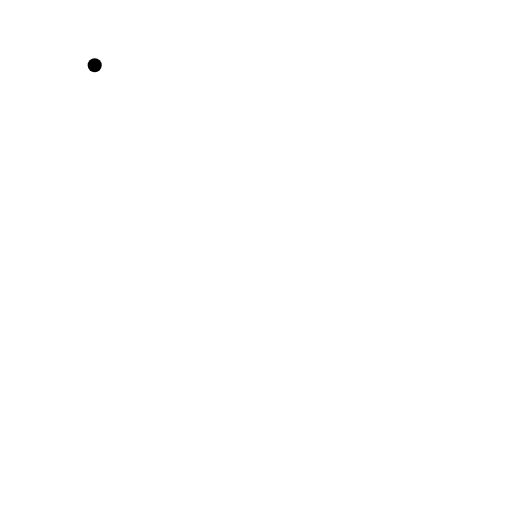
t = 0.00 s
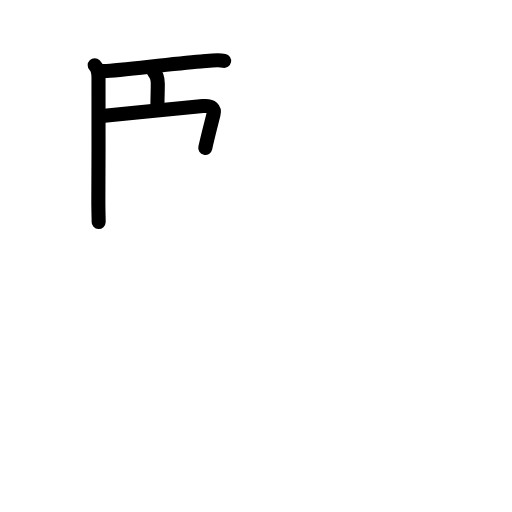
t = 3.42 s
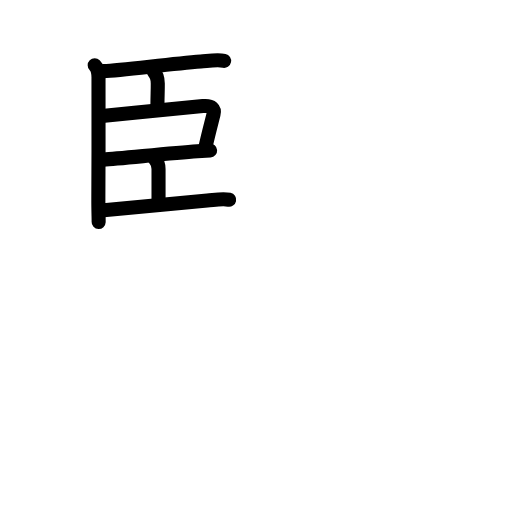
t = 6.88 s
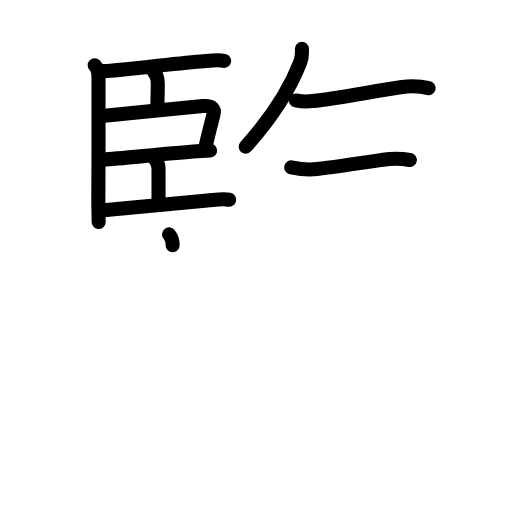
t = 10.25 s
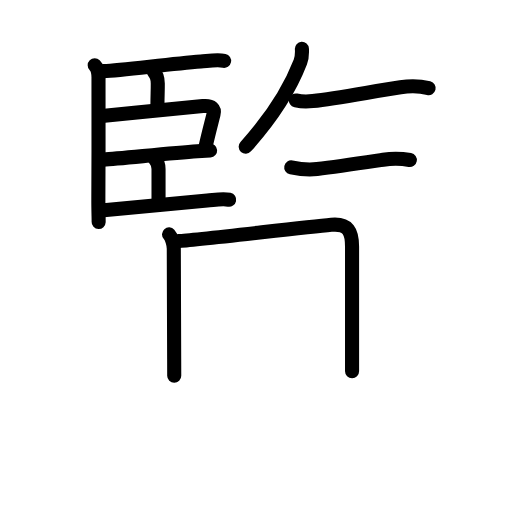
t = 11.94 s
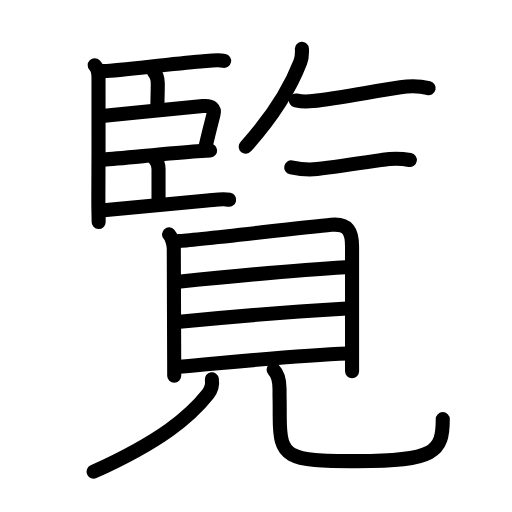
t = 17.00 s

The animated SVG that drew these frames (rendered in a browser with its animation timeline set to each time). Animation: 56 SMIL elements (animate=56); one cycle of 17.00 s.

<?xml version="1.0" encoding="UTF-8"?>
<!--
AniKanjiVG is licensed by CC-BY-SA Paul C. Sommerhoff (https://bitbucket.org/sommerhoff/anikanjivg).
AniKanjiVG uses KanjiVG which is licensed by CC-BY-SA Ulrich Apel (http://kanjivg.tagaini.net).
See also http://creativecommons.org/licenses/by-sa/3.0/
-->
<svg xmlns:kvg='http://kanjivg.tagaini.net' xmlns='http://www.w3.org/2000/svg' width='109' height='109' viewBox='0 0 109 109' style='fill:none;stroke:#000000;stroke-width:3;stroke-linecap:round;stroke-linejoin:round;' id="kvg:kanji_089a7"><g id="kvg:089a7" kvg:element="覧"><g id="kvg:089a7-g1" kvg:position="top" kvg:phon="監T"><g id="kvg:089a7-g2" kvg:element="臣" kvg:position="left"><path id="kvg:089a7-s1" kvg:type="㇑" d="M20.16,13.89c0.66,0.66,0.81,1.61,0.81,2.57c0,0.33,0.03,16.91-0.03,25.8c-0.02,2.44,0.08,4.46,0.06,5"><animate attributeName="d" begin="0.0s" dur="0.3333333333333333s" from="M20.16,13.89C20.16,13.89,20.16,13.89,20.16,13.89" to="M20.16,13.89c0.66,0.66,0.81,1.61,0.81,2.57" />
<animate attributeName="d" begin="0.3333333333333333s" dur="0.3333333333333333s" from="M20.16,13.89c0.66,0.66,0.81,1.61,0.81,2.57c0,0,0,0,0,0,0" to="M20.16,13.89c0.66,0.66,0.81,1.61,0.81,2.57c0,0.33,0.03,16.91-0.03,25.8" />
<animate attributeName="d" begin="0.6666666666666666s" dur="0.3333333333333333s" from="M20.16,13.89c0.66,0.66,0.81,1.61,0.81,2.57c0,0.33,0.03,16.91-0.03,25.8c0,0,0,0,0,0,0" to="M20.16,13.89c0.66,0.66,0.81,1.61,0.81,2.57c0,0.33,0.03,16.91-0.03,25.8c-0.02,2.44,0.08,4.46,0.06,5" />
</path>
<path id="kvg:089a7-s2" kvg:type="㇐b" d="M22.07,15.15c3.88-0.13,13.67-1.5,20.68-2.04c1.55-0.12,3.43-0.48,4.96-0.16"><animate attributeName="d" begin="1.0s" dur="0.5s" from="M22.07,15.15C22.07,15.15,22.07,15.15,22.07,15.15" to="M22.07,15.15c3.88-0.13,13.67-1.5,20.68-2.04" />
<animate attributeName="d" begin="1.5s" dur="0.5s" from="M22.07,15.15c3.88-0.13,13.67-1.5,20.68-2.04c0,0,0,0,0,0,0" to="M22.07,15.15c3.88-0.13,13.67-1.5,20.68-2.04c1.55-0.12,3.43-0.48,4.96-0.16" />
<animate attributeName="d" begin="0s" dur="1.0s" from="M-100,-100" to="M-100,-100" />
</path>
<path id="kvg:089a7-s3" kvg:type="㇑a" d="M32.73,15.28c0.68,0.68,0.86,1.65,0.86,2.5c0.01,1.8-0.07,2.46-0.07,4.5"><animate attributeName="d" begin="2.0s" dur="0.5s" from="M32.73,15.28C32.73,15.28,32.73,15.28,32.73,15.28" to="M32.73,15.28c0.68,0.68,0.86,1.65,0.86,2.5" />
<animate attributeName="d" begin="2.5s" dur="0.5s" from="M32.73,15.28c0.68,0.68,0.86,1.65,0.86,2.5c0,0,0,0,0,0,0" to="M32.73,15.28c0.68,0.68,0.86,1.65,0.86,2.5c0.01,1.8-0.07,2.46-0.07,4.5" />
<animate attributeName="d" begin="0s" dur="2.0s" from="M-100,-100" to="M-100,-100" />
</path>
<path id="kvg:089a7-s4" kvg:type="㇕b" d="M22.25,24.62c7.12-0.74,15.99-1.52,20.93-2.03c2-0.21,2.56,0.63,2.28,1.72c-0.5,1.98-1.25,4.81-1.76,7.19"><animate attributeName="d" begin="3.0s" dur="0.3333333333333333s" from="M22.25,24.62C22.25,24.62,22.25,24.62,22.25,24.62" to="M22.25,24.62c7.12-0.74,15.99-1.52,20.93-2.03" />
<animate attributeName="d" begin="3.3333333333333335s" dur="0.3333333333333333s" from="M22.25,24.62c7.12-0.74,15.99-1.52,20.93-2.03c0,0,0,0,0,0,0" to="M22.25,24.62c7.12-0.74,15.99-1.52,20.93-2.03c2-0.21,2.56,0.63,2.28,1.72" />
<animate attributeName="d" begin="3.6666666666666665s" dur="0.3333333333333333s" from="M22.25,24.62c7.12-0.74,15.99-1.52,20.93-2.03c2-0.21,2.56,0.63,2.28,1.72c0,0,0,0,0,0,0" to="M22.25,24.62c7.12-0.74,15.99-1.52,20.93-2.03c2-0.21,2.56,0.63,2.28,1.72c-0.5,1.98-1.25,4.81-1.76,7.19" />
<animate attributeName="d" begin="0s" dur="3.0s" from="M-100,-100" to="M-100,-100" />
</path>
<path id="kvg:089a7-s5" kvg:type="㇐b" d="M22.03,33.98c3.6-0.23,14.22-1.36,19.99-1.76c1.25-0.09,2.21-0.15,2.71-0.19"><animate attributeName="d" begin="4.0s" dur="0.5s" from="M22.03,33.98C22.03,33.98,22.03,33.98,22.03,33.98" to="M22.03,33.98c3.6-0.23,14.22-1.36,19.99-1.76" />
<animate attributeName="d" begin="4.5s" dur="0.5s" from="M22.03,33.98c3.6-0.23,14.22-1.36,19.99-1.76c0,0,0,0,0,0,0" to="M22.03,33.98c3.6-0.23,14.22-1.36,19.99-1.76c1.25-0.09,2.21-0.15,2.71-0.19" />
<animate attributeName="d" begin="0s" dur="4.0s" from="M-100,-100" to="M-100,-100" />
</path>
<path id="kvg:089a7-s6" kvg:type="㇑a" d="M32.95,33.84c0.67,0.67,0.8,1.28,0.8,2.16c0,2.3,0,3.96,0,6.38"><animate attributeName="d" begin="5.0s" dur="0.5s" from="M32.95,33.84C32.95,33.84,32.95,33.84,32.95,33.84" to="M32.95,33.84c0.67,0.67,0.8,1.28,0.8,2.16" />
<animate attributeName="d" begin="5.5s" dur="0.5s" from="M32.95,33.84c0.67,0.67,0.8,1.28,0.8,2.16c0,0,0,0,0,0,0" to="M32.95,33.84c0.67,0.67,0.8,1.28,0.8,2.16c0,2.3,0,3.96,0,6.38" />
<animate attributeName="d" begin="0s" dur="5.0s" from="M-100,-100" to="M-100,-100" />
</path>
<path id="kvg:089a7-s7" kvg:type="㇐b" d="M22.07,44.77c4.84-0.47,14.92-1.46,22.06-2.07c1.47-0.12,3.19-0.48,4.65-0.18"><animate attributeName="d" begin="6.0s" dur="0.5s" from="M22.07,44.77C22.07,44.77,22.07,44.77,22.07,44.77" to="M22.07,44.77c4.84-0.47,14.92-1.46,22.06-2.07" />
<animate attributeName="d" begin="6.5s" dur="0.5s" from="M22.07,44.77c4.84-0.47,14.92-1.46,22.06-2.07c0,0,0,0,0,0,0" to="M22.07,44.77c4.84-0.47,14.92-1.46,22.06-2.07c1.47-0.12,3.19-0.48,4.65-0.18" />
<animate attributeName="d" begin="0s" dur="6.0s" from="M-100,-100" to="M-100,-100" />
</path>
</g>
<g id="kvg:089a7-g3" kvg:position="right"><path id="kvg:089a7-s8" kvg:type="㇒" d="M64.27,10.39c0.06,0.93-0.01,1.98-0.33,2.83c-1.94,5.03-5.56,11.28-11.63,18"><animate attributeName="d" begin="7.0s" dur="0.5s" from="M64.27,10.39C64.27,10.39,64.27,10.39,64.27,10.39" to="M64.27,10.39c0.06,0.93-0.01,1.98-0.33,2.83" />
<animate attributeName="d" begin="7.5s" dur="0.5s" from="M64.27,10.39c0.06,0.93-0.01,1.98-0.33,2.83c0,0,0,0,0,0,0" to="M64.27,10.39c0.06,0.93-0.01,1.98-0.33,2.83c-1.94,5.03-5.56,11.28-11.63,18" />
<animate attributeName="d" begin="0s" dur="7.0s" from="M-100,-100" to="M-100,-100" />
</path>
<path id="kvg:089a7-s9" kvg:type="㇐" d="M63,21.39c1.12,0.24,2.66,0.24,3.6,0.13c5.1-0.56,12.46-2,18.66-2.94c2.09-0.32,3.95-0.32,5.99,0.18"><animate attributeName="d" begin="8.0s" dur="0.3333333333333333s" from="M63,21.39C63,21.39,63,21.39,63,21.39" to="M63,21.39c1.12,0.24,2.66,0.24,3.6,0.13" />
<animate attributeName="d" begin="8.333333333333334s" dur="0.3333333333333333s" from="M63,21.39c1.12,0.24,2.66,0.24,3.6,0.13c0,0,0,0,0,0,0" to="M63,21.39c1.12,0.24,2.66,0.24,3.6,0.13c5.1-0.56,12.46-2,18.66-2.94" />
<animate attributeName="d" begin="8.666666666666666s" dur="0.3333333333333333s" from="M63,21.39c1.12,0.24,2.66,0.24,3.6,0.13c5.1-0.56,12.46-2,18.66-2.94c0,0,0,0,0,0,0" to="M63,21.39c1.12,0.24,2.66,0.24,3.6,0.13c5.1-0.56,12.46-2,18.66-2.94c2.09-0.32,3.95-0.32,5.99,0.18" />
<animate attributeName="d" begin="0s" dur="8.0s" from="M-100,-100" to="M-100,-100" />
</path>
<path id="kvg:089a7-s10" kvg:type="㇐" d="M62,35.64c1.75,0.36,3.9,0.54,5.5,0.35c4.4-0.54,9.76-1.35,14.07-1.99c2.01-0.3,3.67-0.3,5.68,0.07"><animate attributeName="d" begin="9.0s" dur="0.3333333333333333s" from="M62,35.64C62,35.64,62,35.64,62,35.64" to="M62,35.64c1.75,0.36,3.9,0.54,5.5,0.35" />
<animate attributeName="d" begin="9.333333333333334s" dur="0.3333333333333333s" from="M62,35.64c1.75,0.36,3.9,0.54,5.5,0.35c0,0,0,0,0,0,0" to="M62,35.64c1.75,0.36,3.9,0.54,5.5,0.35c4.4-0.54,9.76-1.35,14.07-1.99" />
<animate attributeName="d" begin="9.666666666666666s" dur="0.3333333333333333s" from="M62,35.64c1.75,0.36,3.9,0.54,5.5,0.35c4.4-0.54,9.76-1.35,14.07-1.99c0,0,0,0,0,0,0" to="M62,35.64c1.75,0.36,3.9,0.54,5.5,0.35c4.4-0.54,9.76-1.35,14.07-1.99c2.01-0.3,3.67-0.3,5.68,0.07" />
<animate attributeName="d" begin="0s" dur="9.0s" from="M-100,-100" to="M-100,-100" />
</path>
</g>
</g>
<g id="kvg:089a7-g4" kvg:element="見" kvg:position="bottom" kvg:radical="general"><g id="kvg:089a7-g5" kvg:element="目" kvg:position="top"><path id="kvg:089a7-s11" kvg:type="㇑" d="M35.99,49.9C36.6,50.58,37,52.08,37,52.98c0,3.09,0.06,16.51,0.08,23.52c0,1.54,0.01,2.77,0.01,3.51"><animate attributeName="d" begin="10.0s" dur="0.3333333333333333s" from="M35.99,49.9C35.99,49.9,35.99,49.9,35.99,49.9" to="M35.99,49.9C36.6,50.58,37,52.08,37,52.98" />
<animate attributeName="d" begin="10.333333333333334s" dur="0.3333333333333333s" from="M35.99,49.9C36.6,50.58,37,52.08,37,52.98c0,0,0,0,0,0,0" to="M35.99,49.9C36.6,50.58,37,52.08,37,52.98c0,3.09,0.06,16.51,0.08,23.52" />
<animate attributeName="d" begin="10.666666666666666s" dur="0.3333333333333333s" from="M35.99,49.9C36.6,50.58,37,52.08,37,52.98c0,3.09,0.06,16.51,0.08,23.52c0,0,0,0,0,0,0" to="M35.99,49.9C36.6,50.58,37,52.08,37,52.98c0,3.09,0.06,16.51,0.08,23.52c0,1.54,0.01,2.77,0.01,3.51" />
<animate attributeName="d" begin="0s" dur="10.0s" from="M-100,-100" to="M-100,-100" />
</path>
<path id="kvg:089a7-s12" kvg:type="㇕a" d="M38.03,51.31c3.12-0.1,25.79-2.84,32.51-3.45c3.65-0.33,4.41,1.51,4.41,4.64c0,3.33,0,13.26,0,21.25c0,1.91,0,3.7,0,5.27"><animate attributeName="d" begin="11.0s" dur="0.25s" from="M38.03,51.31C38.03,51.31,38.03,51.31,38.03,51.31" to="M38.03,51.31c3.12-0.1,25.79-2.84,32.51-3.45" />
<animate attributeName="d" begin="11.25s" dur="0.25s" from="M38.03,51.31c3.12-0.1,25.79-2.84,32.51-3.45c0,0,0,0,0,0,0" to="M38.03,51.31c3.12-0.1,25.79-2.84,32.51-3.45c3.65-0.33,4.41,1.51,4.41,4.64" />
<animate attributeName="d" begin="11.5s" dur="0.25s" from="M38.03,51.31c3.12-0.1,25.79-2.84,32.51-3.45c3.65-0.33,4.41,1.51,4.41,4.64c0,0,0,0,0,0,0" to="M38.03,51.31c3.12-0.1,25.79-2.84,32.51-3.45c3.65-0.33,4.41,1.51,4.41,4.64c0,3.33,0,13.26,0,21.25" />
<animate attributeName="d" begin="11.75s" dur="0.25s" from="M38.03,51.31c3.12-0.1,25.79-2.84,32.51-3.45c3.65-0.33,4.41,1.51,4.41,4.64c0,3.33,0,13.26,0,21.25c0,0,0,0,0,0,0" to="M38.03,51.31c3.12-0.1,25.79-2.84,32.51-3.45c3.65-0.33,4.41,1.51,4.41,4.64c0,3.33,0,13.26,0,21.25c0,1.91,0,3.7,0,5.27" />
<animate attributeName="d" begin="0s" dur="11.0s" from="M-100,-100" to="M-100,-100" />
</path>
<path id="kvg:089a7-s13" kvg:type="㇐a" d="M37.97,59.96c10.78-1.09,26.91-2.59,35.58-3.08"><animate attributeName="d" begin="12.0s" dur="1.0s" from="M37.97,59.96C37.97,59.96,37.97,59.96,37.97,59.96" to="M37.97,59.96c10.78-1.09,26.91-2.59,35.58-3.08" />
<animate attributeName="d" begin="0s" dur="12.0s" from="M-100,-100" to="M-100,-100" />
</path>
<path id="kvg:089a7-s14" kvg:type="㇐a" d="M38.25,68.52c9.87-1.02,26-2.27,35.64-2.85"><animate attributeName="d" begin="13.0s" dur="1.0s" from="M38.25,68.52C38.25,68.52,38.25,68.52,38.25,68.52" to="M38.25,68.52c9.87-1.02,26-2.27,35.64-2.85" />
<animate attributeName="d" begin="0s" dur="13.0s" from="M-100,-100" to="M-100,-100" />
</path>
<path id="kvg:089a7-s15" kvg:type="㇐a" d="M38.15,78.1c12.22-1.1,25.1-2.47,35.89-2.85"><animate attributeName="d" begin="14.0s" dur="1.0s" from="M38.15,78.1C38.15,78.1,38.15,78.1,38.15,78.1" to="M38.15,78.1c12.22-1.1,25.1-2.47,35.89-2.85" />
<animate attributeName="d" begin="0s" dur="14.0s" from="M-100,-100" to="M-100,-100" />
</path>
</g>
<g id="kvg:089a7-g6" kvg:position="bottom"><path id="kvg:089a7-s16" kvg:type="㇒" d="M45.1,80.75c0.18,1.21-0.06,2.15-0.81,3.1c-3.78,4.78-9.91,10.03-24.37,16.57"><animate attributeName="d" begin="15.0s" dur="0.5s" from="M45.1,80.75C45.1,80.75,45.1,80.75,45.1,80.75" to="M45.1,80.75c0.18,1.21-0.06,2.15-0.81,3.1" />
<animate attributeName="d" begin="15.5s" dur="0.5s" from="M45.1,80.75c0.18,1.21-0.06,2.15-0.81,3.1c0,0,0,0,0,0,0" to="M45.1,80.75c0.18,1.21-0.06,2.15-0.81,3.1c-3.78,4.78-9.91,10.03-24.37,16.57" />
<animate attributeName="d" begin="0s" dur="15.0s" from="M-100,-100" to="M-100,-100" />
</path>
<path id="kvg:089a7-s17" kvg:type="㇟" d="M58.25,78.72c0.83,0.83,1.26,2.03,1.26,4.09c0,3.69,0.04,0.36,0.04,5.82c0,8.87,1.33,9.54,16.52,9.54c16.44,0,18.19-1.92,18.19-8.94"><animate attributeName="d" begin="16.0s" dur="0.25s" from="M58.25,78.72C58.25,78.72,58.25,78.72,58.25,78.72" to="M58.25,78.72c0.83,0.83,1.26,2.03,1.26,4.09" />
<animate attributeName="d" begin="16.25s" dur="0.25s" from="M58.25,78.72c0.83,0.83,1.26,2.03,1.26,4.09c0,0,0,0,0,0,0" to="M58.25,78.72c0.83,0.83,1.26,2.03,1.26,4.09c0,3.69,0.04,0.36,0.04,5.82" />
<animate attributeName="d" begin="16.5s" dur="0.25s" from="M58.25,78.72c0.83,0.83,1.26,2.03,1.26,4.09c0,3.69,0.04,0.36,0.04,5.82c0,0,0,0,0,0,0" to="M58.25,78.72c0.83,0.83,1.26,2.03,1.26,4.09c0,3.69,0.04,0.36,0.04,5.82c0,8.87,1.33,9.54,16.52,9.54" />
<animate attributeName="d" begin="16.75s" dur="0.25s" from="M58.25,78.72c0.83,0.83,1.26,2.03,1.26,4.09c0,3.69,0.04,0.36,0.04,5.82c0,8.87,1.33,9.54,16.52,9.54c0,0,0,0,0,0,0" to="M58.25,78.72c0.83,0.83,1.26,2.03,1.26,4.09c0,3.69,0.04,0.36,0.04,5.82c0,8.87,1.33,9.54,16.52,9.54c16.44,0,18.19-1.92,18.19-8.94" />
<animate attributeName="d" begin="0s" dur="16.0s" from="M-100,-100" to="M-100,-100" />
</path>
</g>
</g>
</g>
</svg>
